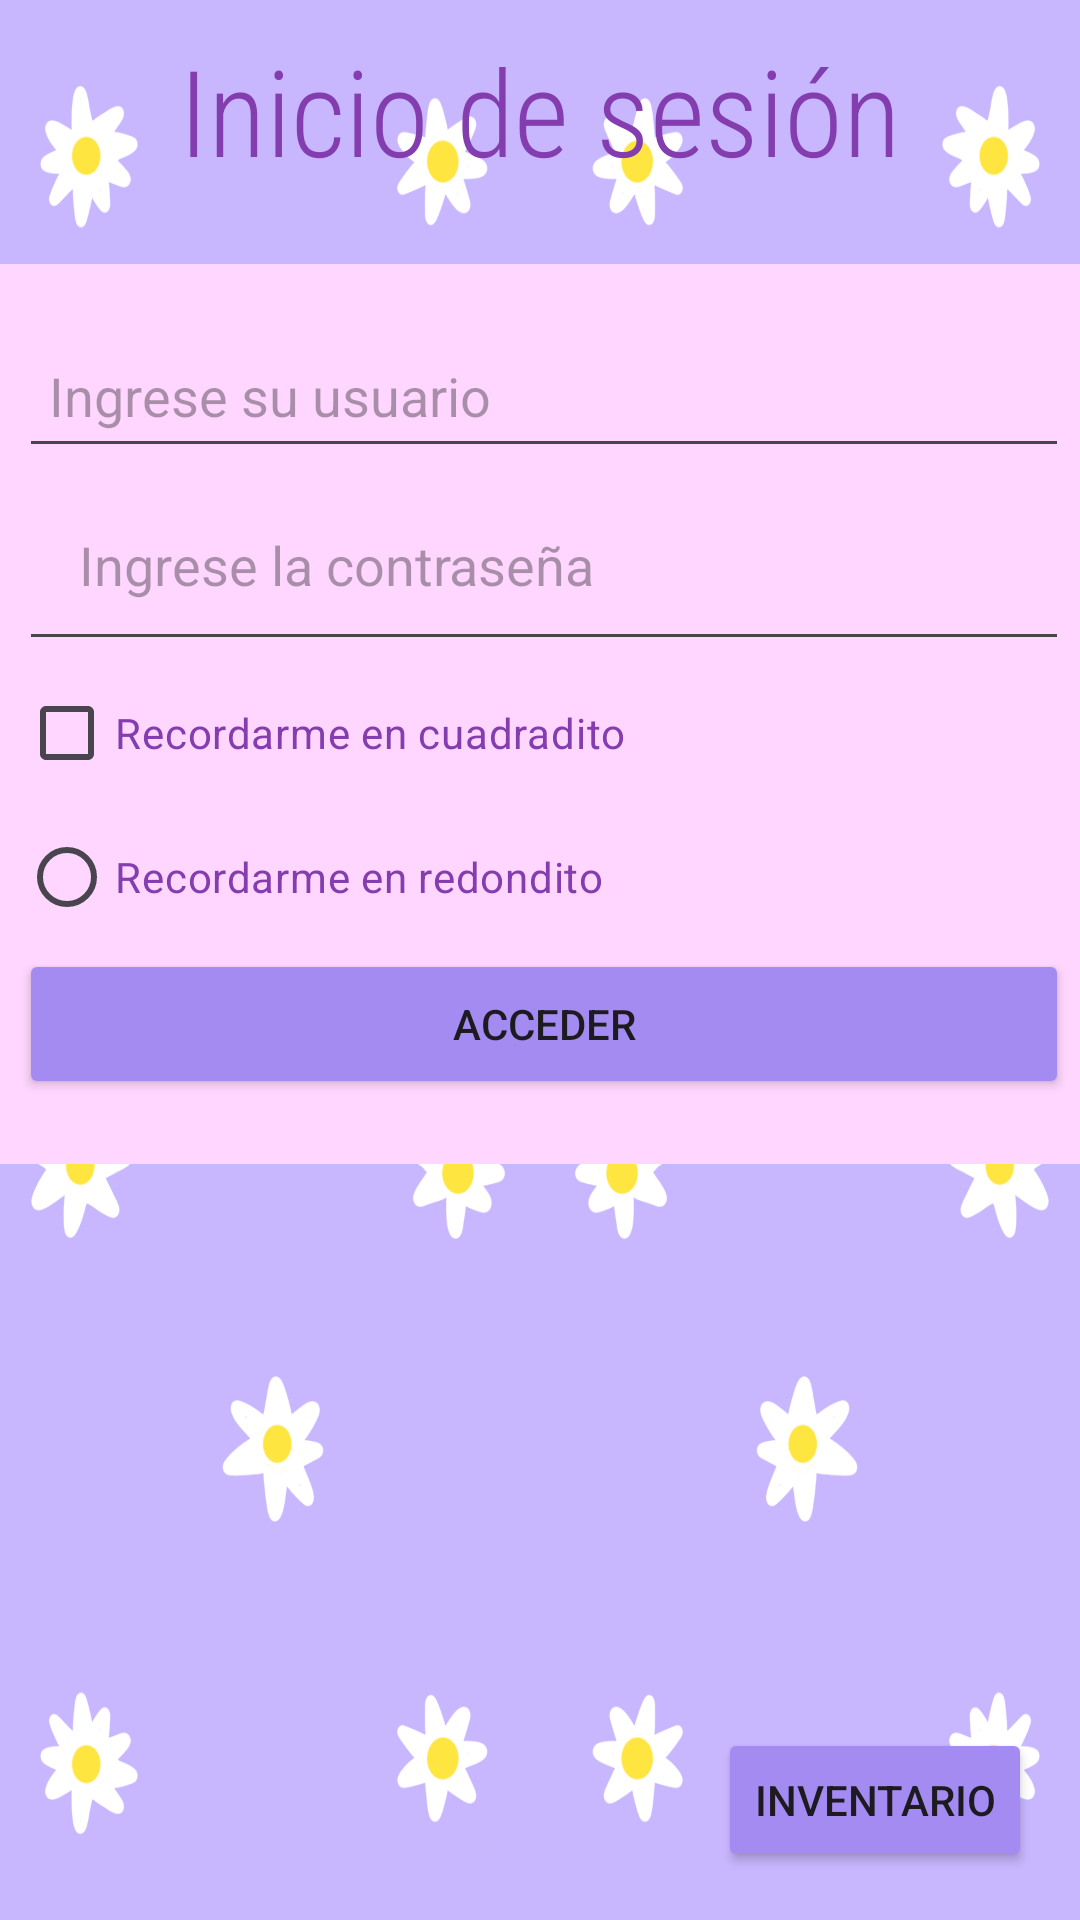

Layout XML and referenced resources for this Android screen:
<!-- AndroidManifest.xml: application theme Theme.ChocoStickersApp -->
<!-- res/layout/activity_login.xml -->
<?xml version="1.0" encoding="utf-8"?>

<androidx.constraintlayout.widget.ConstraintLayout
    xmlns:android="http://schemas.android.com/apk/res/android"
    android:layout_width="match_parent"
    android:layout_height="match_parent"
    xmlns:app="http://schemas.android.com/apk/res-auto"
    xmlns:tools="http://schemas.android.com/tools"
    android:background="#c8b6ff">

<ImageView
    android:layout_width="match_parent"
    android:layout_height="wrap_content"
    android:src="@drawable/margaritas"
    android:scaleType="fitXY"
    android:layout_gravity="top"
    tools:ignore="MissingConstraints" />
    <TextView
        android:id="@+id/textView"
        android:layout_width="match_parent"
        android:layout_height="wrap_content"
        android:padding="10dp"
        android:text="Inicio de sesión"
        android:textAlignment="center"
        android:textColor="#833DAF"
        android:textSize="40sp"
        app:layout_constraintEnd_toEndOf="parent"
        app:layout_constraintStart_toStartOf="parent"
        app:layout_constraintTop_toTopOf="parent"
        android:fontFamily="sans-serif-condensed-light" />

    <LinearLayout
        android:layout_width="390dp"
        android:layout_height="300dp"
        android:layout_marginTop="88dp"
        android:orientation="vertical"
        android:background="#ffd6ff"
        app:layout_constraintEnd_toEndOf="parent"
        app:layout_constraintHorizontal_bias="0.476"
        app:layout_constraintStart_toStartOf="parent"
        app:layout_constraintTop_toTopOf="parent"
        android:padding="20dp">


        
        <EditText
            android:id="@+id/usuario"
            android:layout_width="match_parent"
            android:layout_height="wrap_content"
            android:autofillHints=""
            android:hint="Ingrese su usuario"
            android:inputType="text"
            android:minHeight="48dp"
            android:padding="10dp"/>
        <EditText
            android:id="@+id/contraseña"
            android:layout_width="match_parent"
            android:layout_height="wrap_content"
            android:autofillHints=""
            android:hint="Ingrese la contraseña"
            android:inputType="textPassword"
            android:minHeight="48dp"
            android:padding="20dp"/>
        <CheckBox
            android:layout_width="match_parent"
            android:layout_height="wrap_content"
            android:id="@+id/checkbox1"
            android:text="Recordarme en cuadradito"
            android:textColor="#833DAF"/>

        <RadioButton
            android:layout_width="match_parent"
            android:layout_height="wrap_content"
            android:id="@+id/radiobutton1"
            android:text="Recordarme en redondito"
            android:textColor="#833DAF"/>


        
        <Button
            android:layout_width="match_parent"
            android:layout_height="50dp"
            android:id="@+id/boton"
            android:onClick="onClickAcceder"
            android:text="Acceder"
            android:backgroundTint="#A38BF2"/>

    </LinearLayout>


    
    <Button
        android:id="@+id/inventario"
        android:layout_width="wrap_content"
        android:layout_height="wrap_content"
        android:backgroundTint="#A38BF2"
        android:onClick="onClickInventario"
        android:text="Inventario"
        app:layout_constraintBottom_toBottomOf="parent"
        app:layout_constraintEnd_toEndOf="parent"
        android:layout_margin="16dp"
        />

</androidx.constraintlayout.widget.ConstraintLayout>
<!-- resources referenced by this layout -->
<resources>
  <!-- drawable margaritas: png bitmap (drawable, 210764 bytes) -->
  <style name="Theme.ChocoStickersApp" parent="Base.Theme.ChocoStickersApp" />
  <style name="Base.Theme.ChocoStickersApp" parent="Theme.Material3.DayNight.NoActionBar">
          
          
      </style>
</resources>
